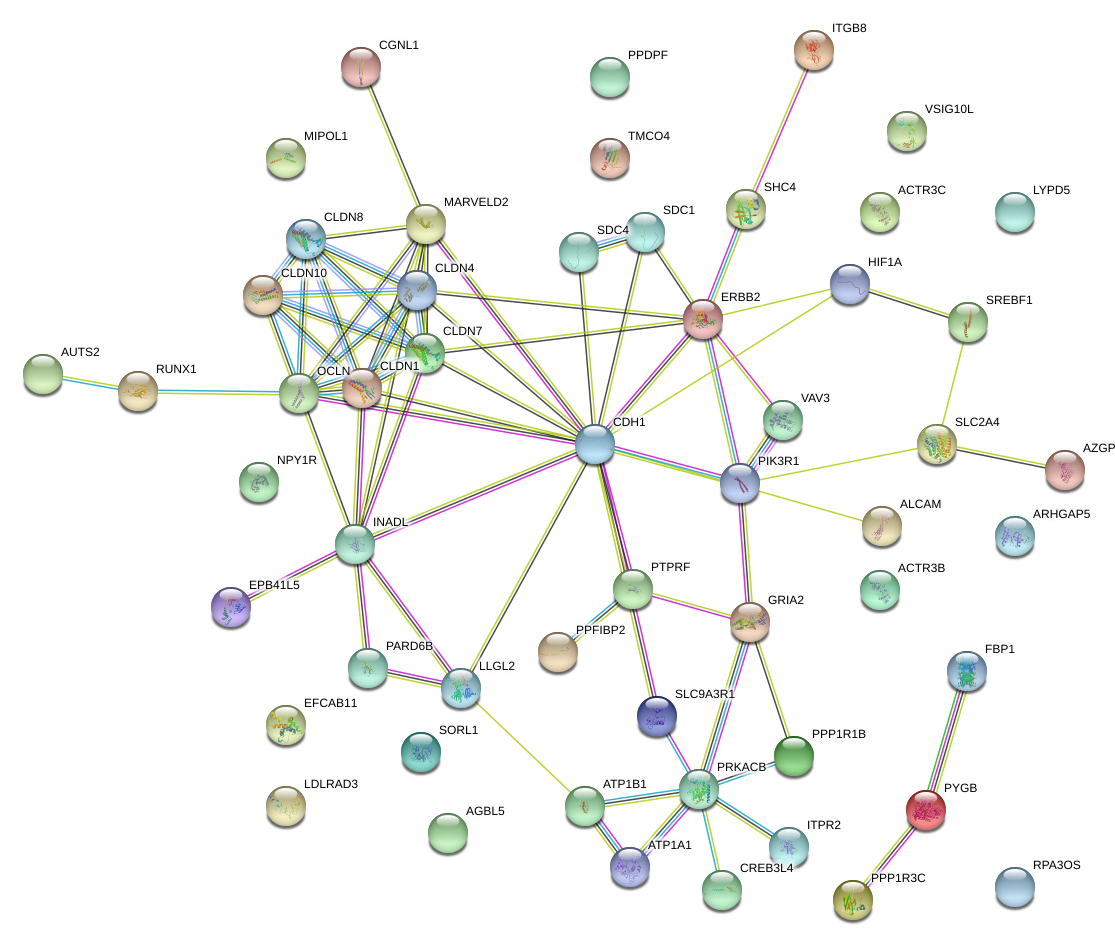

Source data for this figure (header and first rows):
Gene ID, Pathway Name, Level 2, Level 1, Other Gene ID
100506658, ko04530//Tight junction;ko04670//Leukocy…, Immune system;Cellular community - eukar…, Environmental Information Processing;Cel…, OCLN
10207, ko05165//Human papillomavirus infection;…, Cellular community - eukaryotes;Infectio…, Environmental Information Processing;Hum…, PATJ
10451, ko04664//Fc epsilon RI signaling pathway…, Cellular community - eukaryotes;Cell mot…, Environmental Information Processing;Cel…, VAV3
1364, ko04670//Leukocyte transendothelial migr…, Cellular community - eukaryotes;Infectio…, Cellular Processes;Human Diseases;Enviro…, CLDN4
1366, ko04670//Leukocyte transendothelial migr…, Signaling molecules and interaction;Cell…, Cellular Processes;Organismal Systems;Hu…, CLDN7
143458, ko05144//Malaria;ko04918//Thyroid hormon…, Digestive system;Endocrine system;Signal…, Organismal Systems;Human Diseases;Enviro…, LDLRAD3
145282, ko05132//Salmonella infection;ko05146//A…, Signal transduction;Signaling molecules …, Human Diseases;Organismal Systems;Enviro…, MIPOL1
147645, ko05168//Herpes simplex infection;ko0451…, Infectious diseases: Viral;Signaling mol…, Cellular Processes;Environmental Informa…, VSIG10L
148327, ko05215//Prostate cancer;ko05034//Alcoho…, Cancers: Overview;Endocrine system;Endoc…, Organismal Systems;Environmental Informa…, CREB3L4
153562, ko04530//Tight junction, Cellular community - eukaryotes, Cellular Processes, MARVELD2
2064, ko05206//MicroRNAs in cancer;ko04020//Ca…, Signal transduction;Drug resistance: Ant…, Environmental Information Processing;Cel…, ERBB2
214, ko04514//Cell adhesion molecules (CAMs), Signaling molecules and interaction, Environmental Information Processing, ALCAM
2203, ko01100//Metabolic pathways;ko00030//Pen…, Endocrine system;Global and overview map…, Metabolism;Environmental Information Pro…, FBP1
255104, ko04152//AMPK signaling pathway;ko00620/…, Carbohydrate metabolism;Endocrine system…, Organismal Systems;Human Diseases;Metabo…, TMCO4
26053, ko05146//Amoebiasis;ko03020//RNA polymer…, Neurodegenerative diseases;Infectious di…, Genetic Information Processing;Organisma…, AUTS2
284348, ko05220//Chronic myeloid leukemia;ko0520…, Infectious diseases: Bacterial;Endocrine…, Environmental Information Processing;Gen…, LYPD5
2891, ko04723//Retrograde endocannabinoid sign…, Neurodegenerative diseases;Environmental…, Organismal Systems;Environmental Informa…, GRIA2
3091, ko05205//Proteoglycans in cancer;ko05211…, Endocrine system;Infectious diseases: Vi…, Environmental Information Processing;Org…, HIF1A
3696, ko04151//PI3K-Akt signaling pathway;ko05…, Infectious diseases: Viral;Signaling mol…, Environmental Information Processing;Hum…, ITGB8
3709, ko04723//Retrograde endocannabinoid sign…, Cancers: Overview;Circulatory system;Dig…, Cellular Processes;Organismal Systems;En…, ITPR2
394, ko04510//Focal adhesion;ko04670//Leukocy…, Immune system;Cellular community - eukar…, Organismal Systems;Cellular Processes, ARHGAP5
3993, ko04530//Tight junction;ko05165//Human p…, Cellular community - eukaryotes;Signal t…, Cellular Processes;Environmental Informa…, LLGL2
399694, ko04510//Focal adhesion;ko05034//Alcohol…, Cancers: Specific types;Substance depend…, Environmental Information Processing;Org…, SHC4
476, ko04970//Salivary secretion;ko04911//Ins…, Digestive system;Signal transduction;Exc…, Organismal Systems;Environmental Informa…, ATP1A1
481, ko04024//cAMP signaling pathway;ko04919/…, Endocrine system;Digestive system;Signal…, Organismal Systems;Environmental Informa…, ATP1B1
4886, ko04923//Regulation of lipolysis in adip…, Signal transduction;Endocrine system;Sig…, Organismal Systems;Environmental Informa…, NPY1R
5295, ko04218//Cellular senescence;ko04722//Ne…, Cancers: Specific types;Nervous system;C…, Organismal Systems;Environmental Informa…, PIK3R1
5507, ko04931//Insulin resistance;ko04910//Ins…, Endocrine system;Endocrine and metabolic…, Human Diseases;Organismal Systems, PPP1R3C
5567, ko04310//Wnt signaling pathway;ko04213//…, Cellular community - eukaryotes;Excretor…, Cellular Processes;Environmental Informa…, PRKACB
563, ko04514//Cell adhesion molecules (CAMs);…, Signaling molecules and interaction;Infe…, Environmental Information Processing;Hum…, AZGP1
57180, ko04530//Tight junction, Cellular community - eukaryotes, Cellular Processes, ACTR3B
57669, ko04530//Tight junction, Cellular community - eukaryotes, Cellular Processes, EPB41L5
5792, ko04910//Insulin signaling pathway;ko045…, Endocrine system;Cellular community - eu…, Human Diseases;Cellular Processes;Organi…, PTPRF
5834, ko04931//Insulin resistance;ko04217//Nec…, Cell growth and death;Carbohydrate metab…, Metabolism;Human Diseases;Organismal Sys…, PYGB
60509, ko04728//Dopaminergic synapse;ko04080//N…, Signaling molecules and interaction;Nerv…, Organismal Systems;Environmental Informa…, AGBL5
6382, ko05144//Malaria;ko04512//ECM-receptor i…, Signaling molecules and interaction;Infe…, Environmental Information Processing;Hum…, SDC1
6385, ko05418//Fluid shear stress and atherosc…, Cancers: Overview;Cardiovascular disease…, Human Diseases;Environmental Information…, SDC4
6517, ko04930//Type II diabetes mellitus;ko040…, Endocrine and metabolic diseases;Endocri…, Organismal Systems;Environmental Informa…, SLC2A4
653857, ko04530//Tight junction, Cellular community - eukaryotes, Cellular Processes, ACTR3C
6653, ko04340//Hedgehog signaling pathway;ko05…, Signal transduction;Endocrine system;Inf…, Organismal Systems;Human Diseases;Enviro…, SORL1
6720, ko04152//AMPK signaling pathway;ko04910/…, Signal transduction;Endocrine and metabo…, Human Diseases;Organismal Systems;Enviro…, SREBF1
729852, ko04934//Cushing syndrome;ko04919//Thyro…, Folding, sorting and degradation;Amino a…, Genetic Information Processing;Human Dis…, UMAD1
79144, ko05414//Dilated cardiomyopathy (DCM);ko…, Infectious diseases: Viral;Endocrine sys…, Organismal Systems;Human Diseases;Enviro…, PPDPF
84152, ko04024//cAMP signaling pathway;ko05031/…, Signal transduction;Substance dependence…, Human Diseases;Organismal Systems;Enviro…, PPP1R1B
84612, ko04360//Axon guidance;ko04144//Endocyto…, Infectious diseases: Viral;Cellular comm…, Environmental Information Processing;Hum…, PARD6B
8495, ko04512//ECM-receptor interaction;ko0301…, Transcription;Signaling molecules and in…, Cellular Processes;Genetic Information P…, PPFIBP2
84952, ko04530//Tight junction, Cellular community - eukaryotes, Cellular Processes, CGNL1
861, ko04659//Th17 cell differentiation;ko052…, Immune system;Cancers: Overview;Cellular…, Cellular Processes;Human Diseases;Organi…, RUNX1
90141, ko04722//Neurotrophin signaling pathway;…, Cellular community - eukaryotes;Infectio…, Organismal Systems;Human Diseases;Enviro…, EFCAB11
9071, ko04514//Cell adhesion molecules (CAMs);…, Immune system;Cellular community - eukar…, Human Diseases;Environmental Information…, CLDN10
9073, ko04514//Cell adhesion molecules (CAMs);…, Signaling molecules and interaction;Immu…, Cellular Processes;Human Diseases;Enviro…, CLDN8
9076, ko05160//Hepatitis C;ko04514//Cell adhes…, Signaling molecules and interaction;Cell…, Cellular Processes;Environmental Informa…, CLDN1
9368, ko04530//Tight junction;ko05165//Human p…, Infectious diseases: Viral;Endocrine sys…, Cellular Processes;Human Diseases;Organi…, SLC9A3R1
999, ko04015//Rap1 signaling pathway;ko05200/…, Infectious diseases: Bacterial;Signal tr…, Environmental Information Processing;Cel…, CDH1
